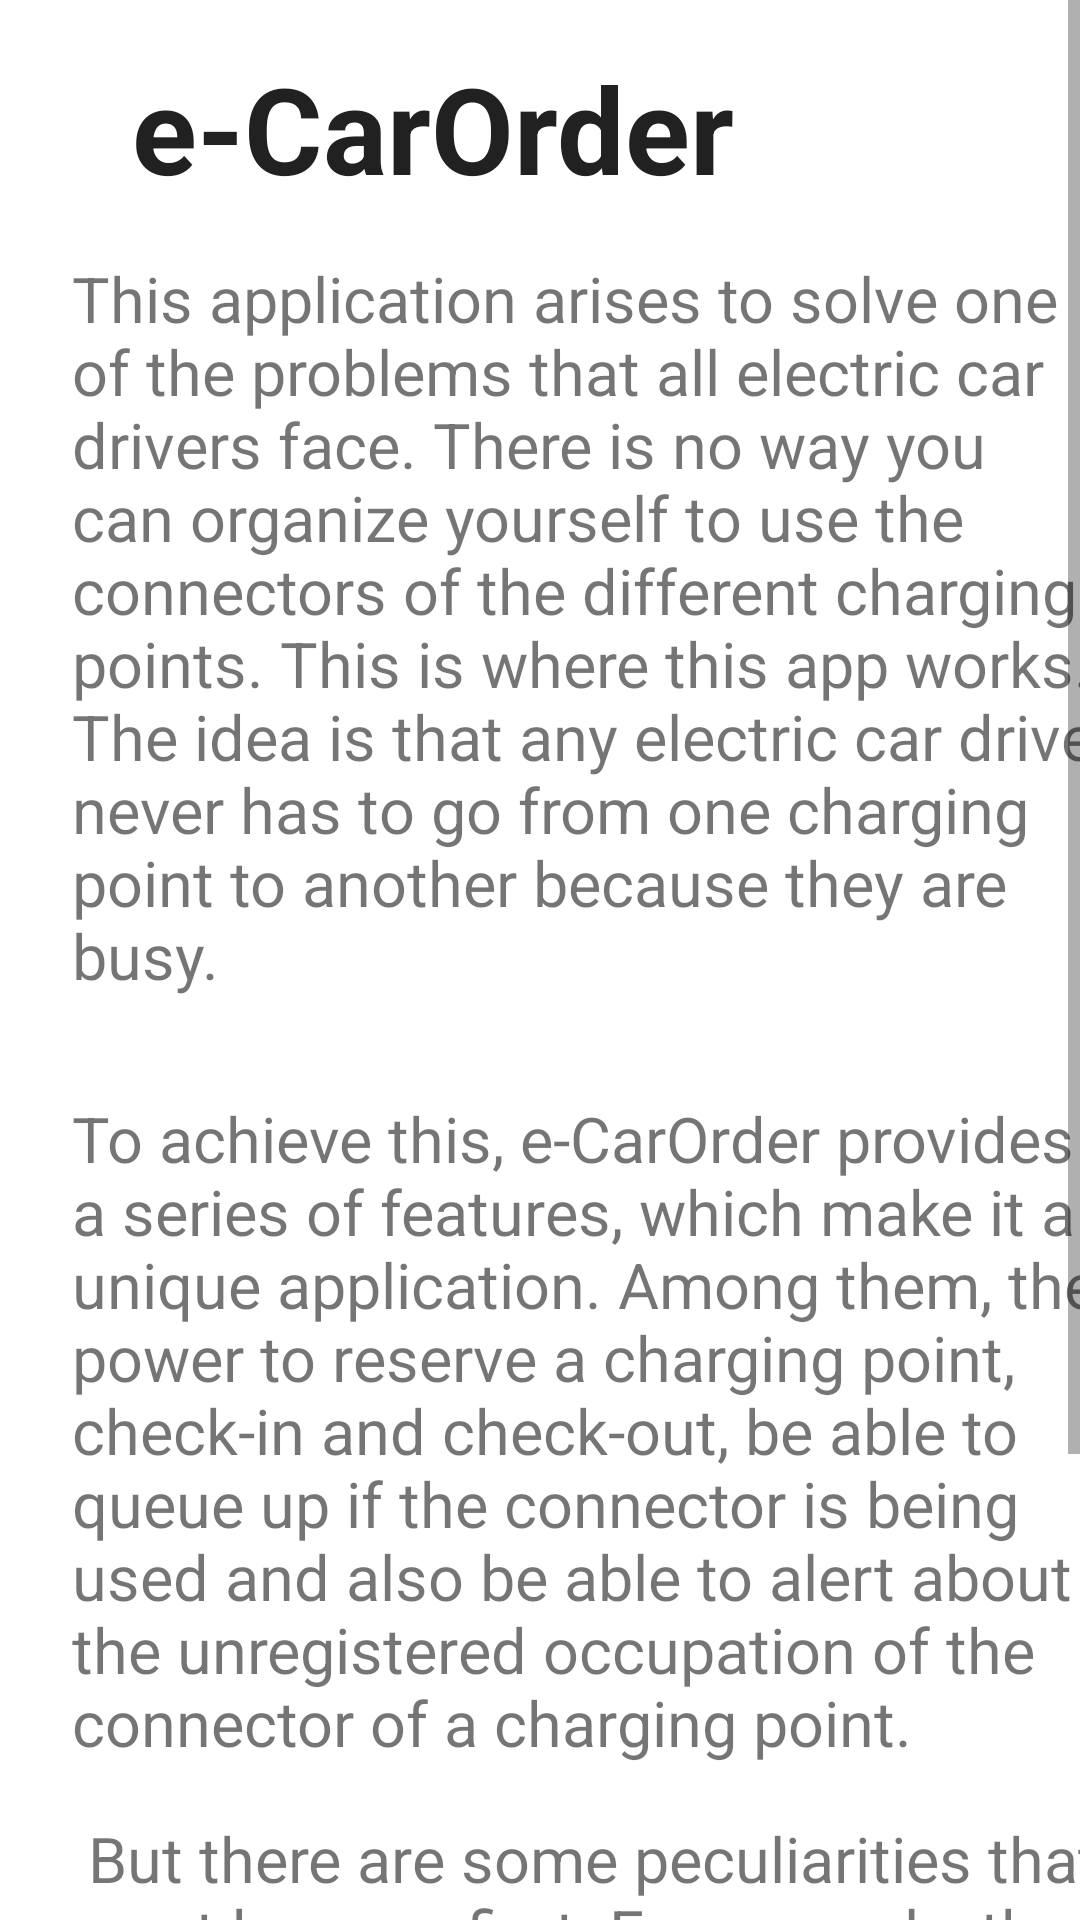

Here is an Android app screen rendered from its layout file. Give the layout XML and the strings, colors and styles it references.
<!-- AndroidManifest.xml: application theme AppTheme -->
<!-- res/layout/fragment_user_guide.xml -->
<?xml version="1.0" encoding="utf-8"?>
<ScrollView
    xmlns:android="http://schemas.android.com/apk/res/android"
    xmlns:app="http://schemas.android.com/apk/res-auto"
    xmlns:tools="http://schemas.android.com/tools"
    android:layout_width="match_parent"
    android:layout_height="match_parent"
    tools:context=".UserGuideFragment" >

    <androidx.constraintlayout.widget.ConstraintLayout
        android:layout_width="match_parent"
        android:layout_height="wrap_content" >

        <TextView
            android:id="@+id/textView"
            android:layout_width="wrap_content"
            android:layout_height="wrap_content"
            android:layout_marginStart="44dp"
            android:layout_marginTop="16dp"
            android:text="e-CarOrder"
            android:textColor="@color/colorPrimaryText"
            android:textSize="40sp"
            android:textStyle="bold"
            app:layout_constraintStart_toStartOf="parent"
            app:layout_constraintTop_toTopOf="parent" />

        <TextView
            android:id="@+id/textView2"
            android:layout_width="360dp"
            android:layout_height="280dp"
            android:layout_marginStart="24dp"
            android:layout_marginTop="16dp"
            android:text="This application arises to solve one of the problems that all electric car drivers face. There is no way you can organize yourself to use the connectors of the different charging points. This is where this app works. The idea is that any electric car driver never has to go from one charging point to another because they are busy.  "
            android:textSize="21sp"
            app:layout_constraintStart_toStartOf="parent"
            app:layout_constraintTop_toBottomOf="@+id/textView" />

        <TextView
            android:id="@+id/textView3"
            android:layout_width="360dp"
            android:layout_height="240dp"
            android:layout_marginStart="24dp"
            android:text="To achieve this, e-CarOrder provides a series of features, which make it a unique application. Among them, the power to reserve a charging point, check-in and check-out, be able to queue up if the connector is being used and also be able to alert about the unregistered occupation of the connector of a charging point."
            android:textSize="21sp"
            app:layout_constraintStart_toStartOf="parent"
            app:layout_constraintTop_toBottomOf="@+id/textView2" />

        <TextView
            android:layout_width="360dp"
            android:layout_height="240dp"
            android:layout_marginStart="24dp"
            android:text="
But there are some peculiarities that must be seen first. For example, the state in which the charging points can be and the color in which it is displayed on the map."
            android:textSize="21sp"
            app:layout_constraintStart_toStartOf="parent"
            app:layout_constraintTop_toBottomOf="@+id/textView3" />


    </androidx.constraintlayout.widget.ConstraintLayout>

</ScrollView>
<!-- resources referenced by this layout -->
<resources>
  <color name="colorPrimaryText">#212121</color>
  <style name="AppTheme" parent="Theme.MaterialComponents.Light.NoActionBar">
          
          <item name="colorPrimary">@color/colorPrimary</item>
          <item name="colorPrimaryDark">@color/colorPrimaryDark</item>
          <item name="colorAccent">@color/colorAccent</item>
      </style>
  <color name="colorPrimary">#673AB7</color>
  <color name="colorPrimaryDark">#512DA8</color>
  <color name="colorAccent">#FF5252</color>
</resources>
